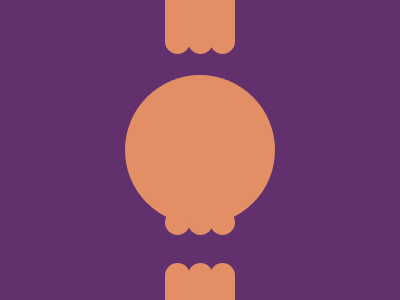

Write the HTML and CSS that draws this image.

<p a><p a b><p a c>
<style>
  *{
    margin:0;
    background:#62306D;
    position:fixed;
  }
  [a]{
    width:150;
    height:150;
    border-radius:50%;
    background:#E38F66;
    margin:75 125;
  }
  [b]{
    width:25;
    height:75;
    margin:-21 165;
    border-radius:20px;
    box-shadow:23px 0#E38F66,45px 0#E38F66,
      0 284px#E38F66,23px 284px#E38F66,45px 284px#E38F66;
  }
  [c]{
    width:25;
    height:25;
    margin:210 165;
    box-shadow:23px 0#E38F66,45px 0#E38F66;
  }
</style>